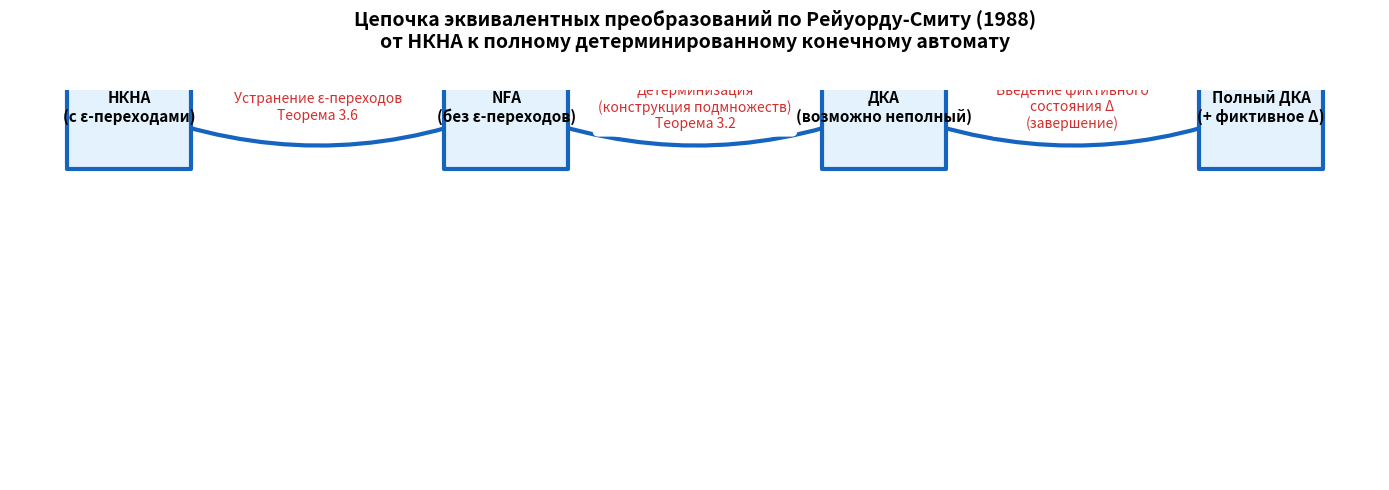

Source code (Python):
import matplotlib.pyplot as plt
import networkx as nx

# Создаём граф
G = nx.DiGraph()

# Узлы — этапы преобразования
stages = [
    "НКНА\n(с ε-переходами)",
    "NFA\n(без ε-переходов)",
    "ДКА\n(возможно неполный)",
    "Полный ДКА\n(+ фиктивное Δ)"
]
G.add_nodes_from(stages)

# Рёбра с красивыми подписями
G.add_edge(stages[0], stages[1], 
           label="Устранение ε-переходов\nТеорема 3.6")
G.add_edge(stages[1], stages[2], 
           label="Детерминизация\n(конструкция подмножеств)\nТеорема 3.2")
G.add_edge(stages[2], stages[3], 
           label="Введение фиктивного\nсостояния Δ\n(завершение)")

# Горизонтальная раскладка
pos = {
    stages[0]: (0, 0),
    stages[1]: (3, 0),
    stages[2]: (6, 0),
    stages[3]: (9, 0)
}

plt.figure(figsize=(14, 5))

# Красивые узлы
nx.draw_networkx_nodes(G, pos, 
                       node_shape="s",          # квадратные блоки
                       node_size=8000,
                       node_color="#E3F2FD",
                       edgecolors="#1565C0",
                       linewidths=3)

# Текст внутри узлов
nx.draw_networkx_labels(G, pos, 
                        font_size=11, 
                        font_weight="bold",
                        font_family="sans-serif")

# Стрелки
nx.draw_networkx_edges(G, pos, 
                       arrows=True, 
                       arrowsize=30, 
                       arrowstyle="->", 
                       connectionstyle="arc3,rad=0.2",
                       width=3,
                       edge_color="#1565C0")

# Подписи к стрелкам
edge_labels = nx.get_edge_attributes(G, 'label')
nx.draw_networkx_edge_labels(G, pos, edge_labels, 
                             font_size=10, 
                             font_color="#d32f2f",
                             bbox=dict(boxstyle="round,pad=0.4", 
                                       facecolor="white", 
                                       edgecolor="none"))

plt.title("Цепочка эквивалентных преобразований по Рейуорду-Смиту (1988)\n"
          "от НКНА к полному детерминированному конечному автомату",
          fontsize=14, fontweight="bold", pad=30)

plt.axis("off")
plt.tight_layout()

# Сохраняем в высоком качестве
plt.savefig("chain_horizontal_beautiful.png", dpi=300, bbox_inches="tight")
plt.show()
